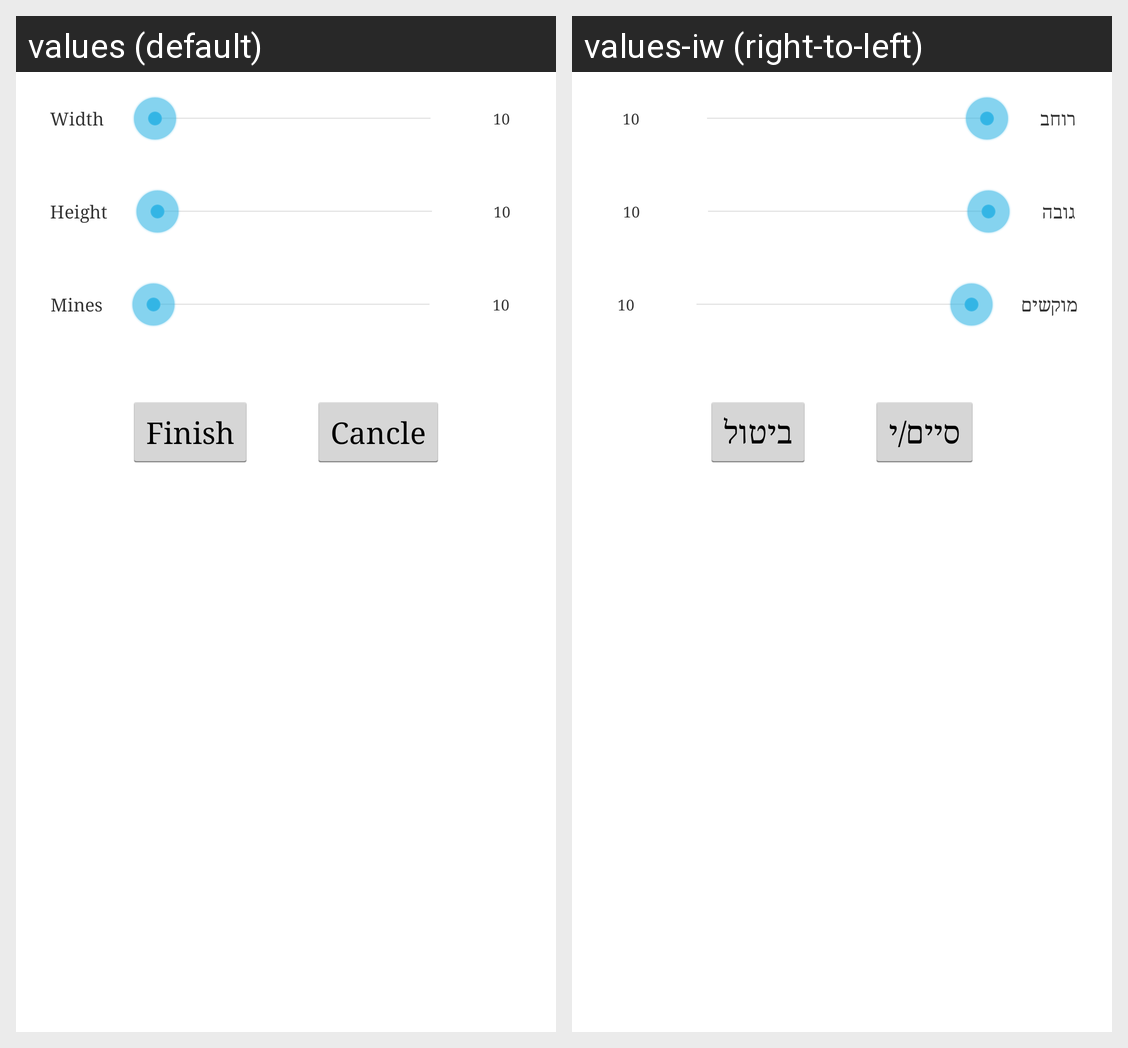

The Android screen above is rendered under two locales of the same app. Produce the string resources it draws, with the default and per-locale values.
Android screen res/layout/custom_level.xml rendered under 2 locales, left to right: values (default), values-iw (right-to-left). Device: Nexus 5 (rendered at 1080×1920; each locale shown at half size, 540×960, under a caption strip naming it); theme AppTheme.
Strings drawn on this screen, with the default value and each locale's value (text and hints the layout hard-codes, and strings that could not be matched under every locale, appear in the picture but are not listed):

width_change_for_custom_level
  values: Width
  values-iw: רוחב

height_change_for_custom_level
  values: Height
  values-iw: גובה

mines_change_for_cusom_level
  values: Mines
  values-iw: מוקשים

finish_select_custom_level_btn
  values: Finish
  values-iw: סיים/י

cancel_select_custom_level_btn
  values: Cancle
  values-iw: ביטול
